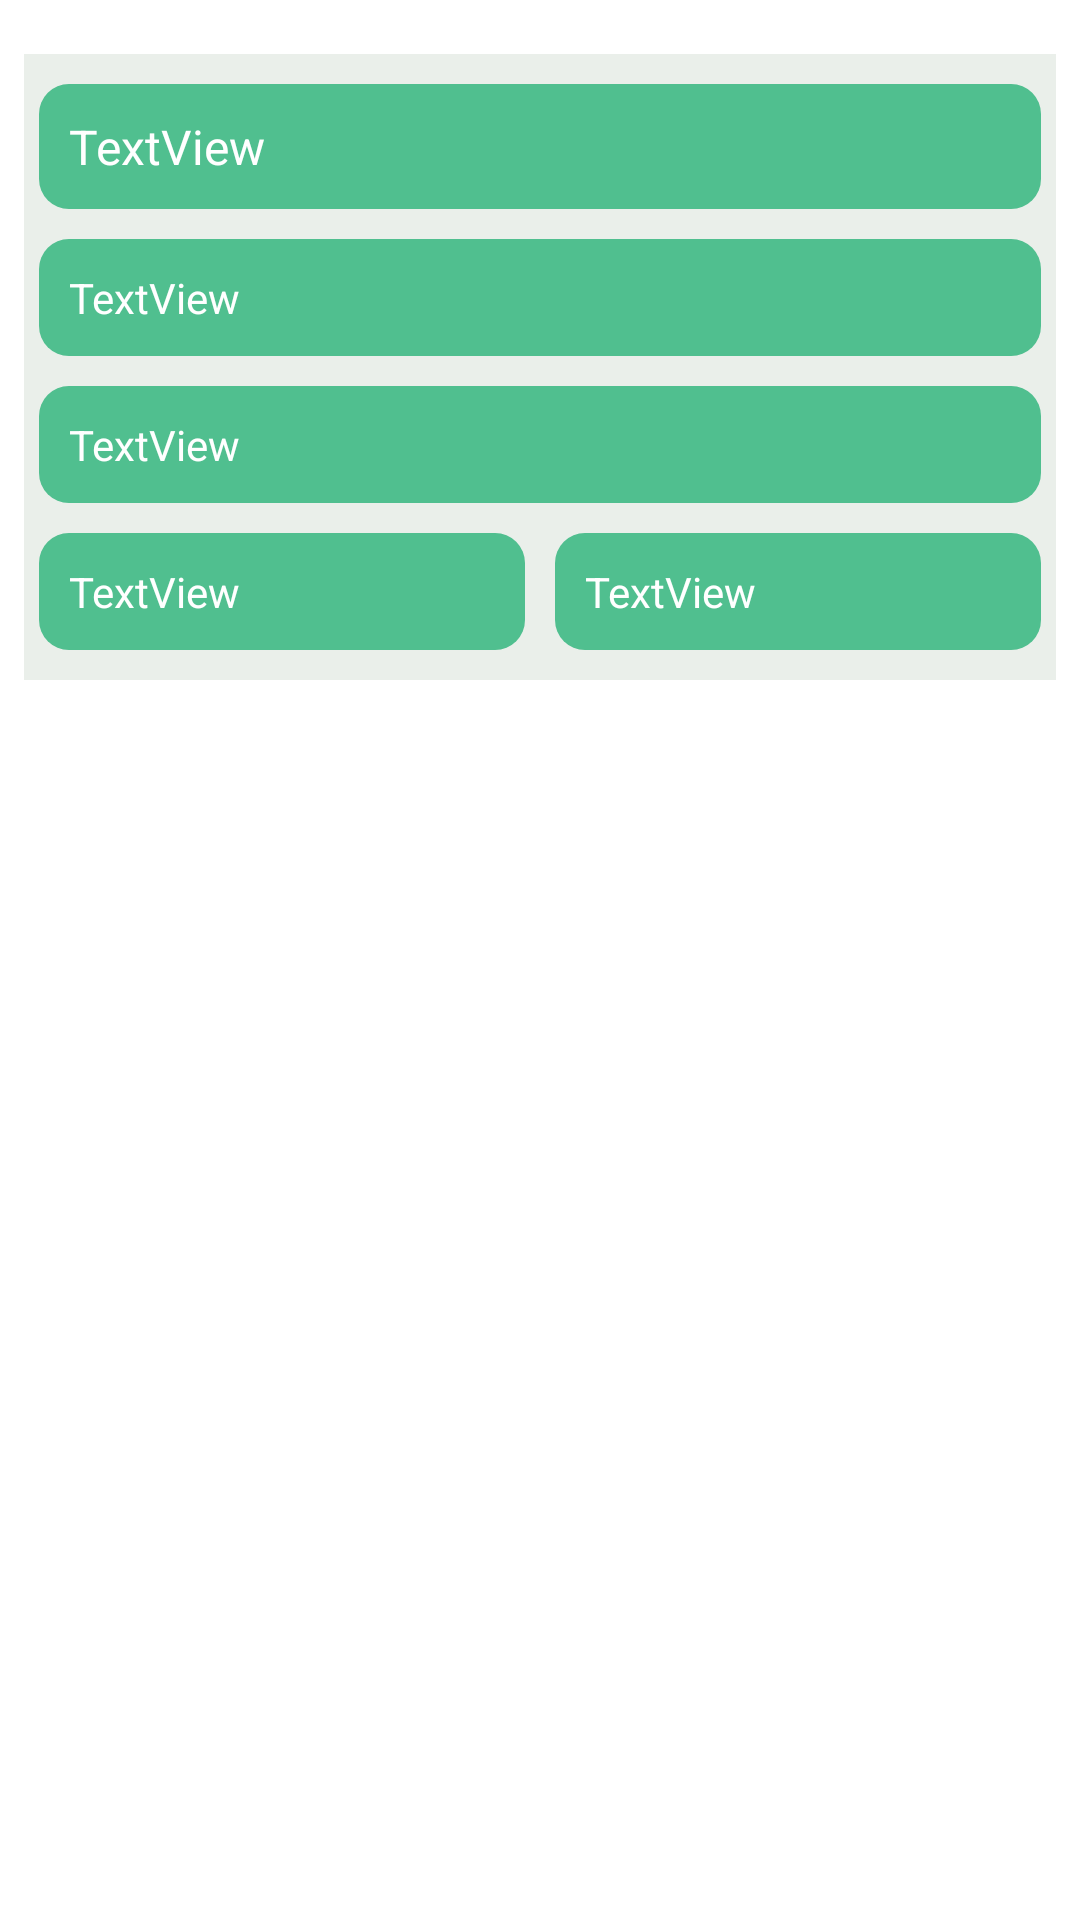

Here is an Android app screen rendered from its layout file. Give the layout XML and the strings, colors and styles it references.
<!-- AndroidManifest.xml: application theme Theme.Healthcare -->
<!-- res/layout/multi_lines.xml -->
<?xml version="1.0" encoding="utf-8"?>
<LinearLayout xmlns:android="http://schemas.android.com/apk/res/android"
    xmlns:tools="http://schemas.android.com/tools"
    android:layout_width="match_parent"
    android:layout_height="match_parent"
    android:padding="8dp"
    android:orientation="vertical">

    <LinearLayout
        android:layout_width="match_parent"
        android:layout_height="wrap_content"
        android:orientation="vertical"
        android:paddingStart="5dp"
        android:paddingEnd="5dp"
        android:paddingBottom="10dp"
        android:background="#EAEFEA"
        android:paddingTop="10dp"
        android:layout_marginTop="10dp"
       >


    <TextView
        android:id="@+id/line_a"
        android:layout_width="match_parent"
        android:layout_height="wrap_content"
        android:text="TextView"
        android:background="@drawable/tv_bg"
        android:layout_marginBottom="10dp"
        android:padding="10dp"
        android:textColor="@color/white"
        android:textSize="16dp"

        />

        <TextView
            android:id="@+id/line_b"
            android:layout_width="match_parent"
            android:layout_height="wrap_content"
            android:background="@drawable/tv_bg"
            android:padding="10dp"
            android:text="TextView"
            android:layout_marginBottom="10dp"
            android:textColor="@color/white"
            android:textSize="14dp"
            tools:ignore="TextSizeCheck" />

        <TextView
            android:id="@+id/line_d"
            android:layout_width="match_parent"
            android:layout_height="wrap_content"
            android:layout_marginBottom="10dp"
            android:background="@drawable/tv_bg"
            android:padding="10dp"
            android:text="TextView"
            android:textColor="@color/white"
            android:textSize="14dp"
            tools:ignore="TextSizeCheck" />

    <LinearLayout
        android:layout_width="fill_parent"
         android:layout_height="wrap_content"
        android:weightSum="1"
        android:orientation="horizontal">

        <TextView
            android:id="@+id/line_c"
            android:layout_width="0dp"
            android:layout_height="wrap_content"
            android:layout_weight="0.5"
            android:padding="10dp"
            android:text="TextView"
            android:layout_marginRight="10dp"
            android:background="@drawable/tv_bg"
            android:textColor="@color/white"
            android:textSize="14dp"
            tools:ignore="TextSizeCheck" />



        <TextView
            android:id="@+id/line_e"
            android:layout_width="0dp"
            android:layout_height="wrap_content"
            android:layout_weight="0.5"
            android:padding="10dp"
            android:text="TextView"
            android:background="@drawable/tv_bg"
            android:textColor="@color/white"
            android:textSize="14dp"
            tools:ignore="TextSizeCheck" />

    </LinearLayout>



    </LinearLayout>




</LinearLayout>
<!-- resources referenced by this layout -->
<resources>
  <color name="white">#FFFFFFFF</color>
  <!-- drawable tv_bg (drawable) -->
  <?xml version="1.0" encoding="utf-8"?>
  <shape xmlns:android="http://schemas.android.com/apk/res/android">
  
      <solid android:color="#50BF8F"/>
      <corners android:radius="10dp"/>
  </shape>
  <style name="Theme.Healthcare" parent="Theme.MaterialComponents.DayNight.NoActionBar">
          
          <item name="colorPrimary">@color/MediFirstAppColor</item>
          <item name="colorPrimaryVariant">@color/heading_color</item>
          <item name="colorOnPrimary">@color/white</item>
          
          <item name="colorSecondary">@color/teal_200</item>
          <item name="colorSecondaryVariant">@color/teal_700</item>
          <item name="colorOnSecondary">@color/black</item>
          
          <item name="android:statusBarColor">?attr/colorPrimaryVariant</item>
          
      </style>
  <color name="MediFirstAppColor">#085A37</color>
  <color name="heading_color">#1F734F</color>
  <color name="teal_200">#FF03DAC5</color>
  <color name="teal_700">#FF018786</color>
  <color name="black">#FF000000</color>
</resources>
